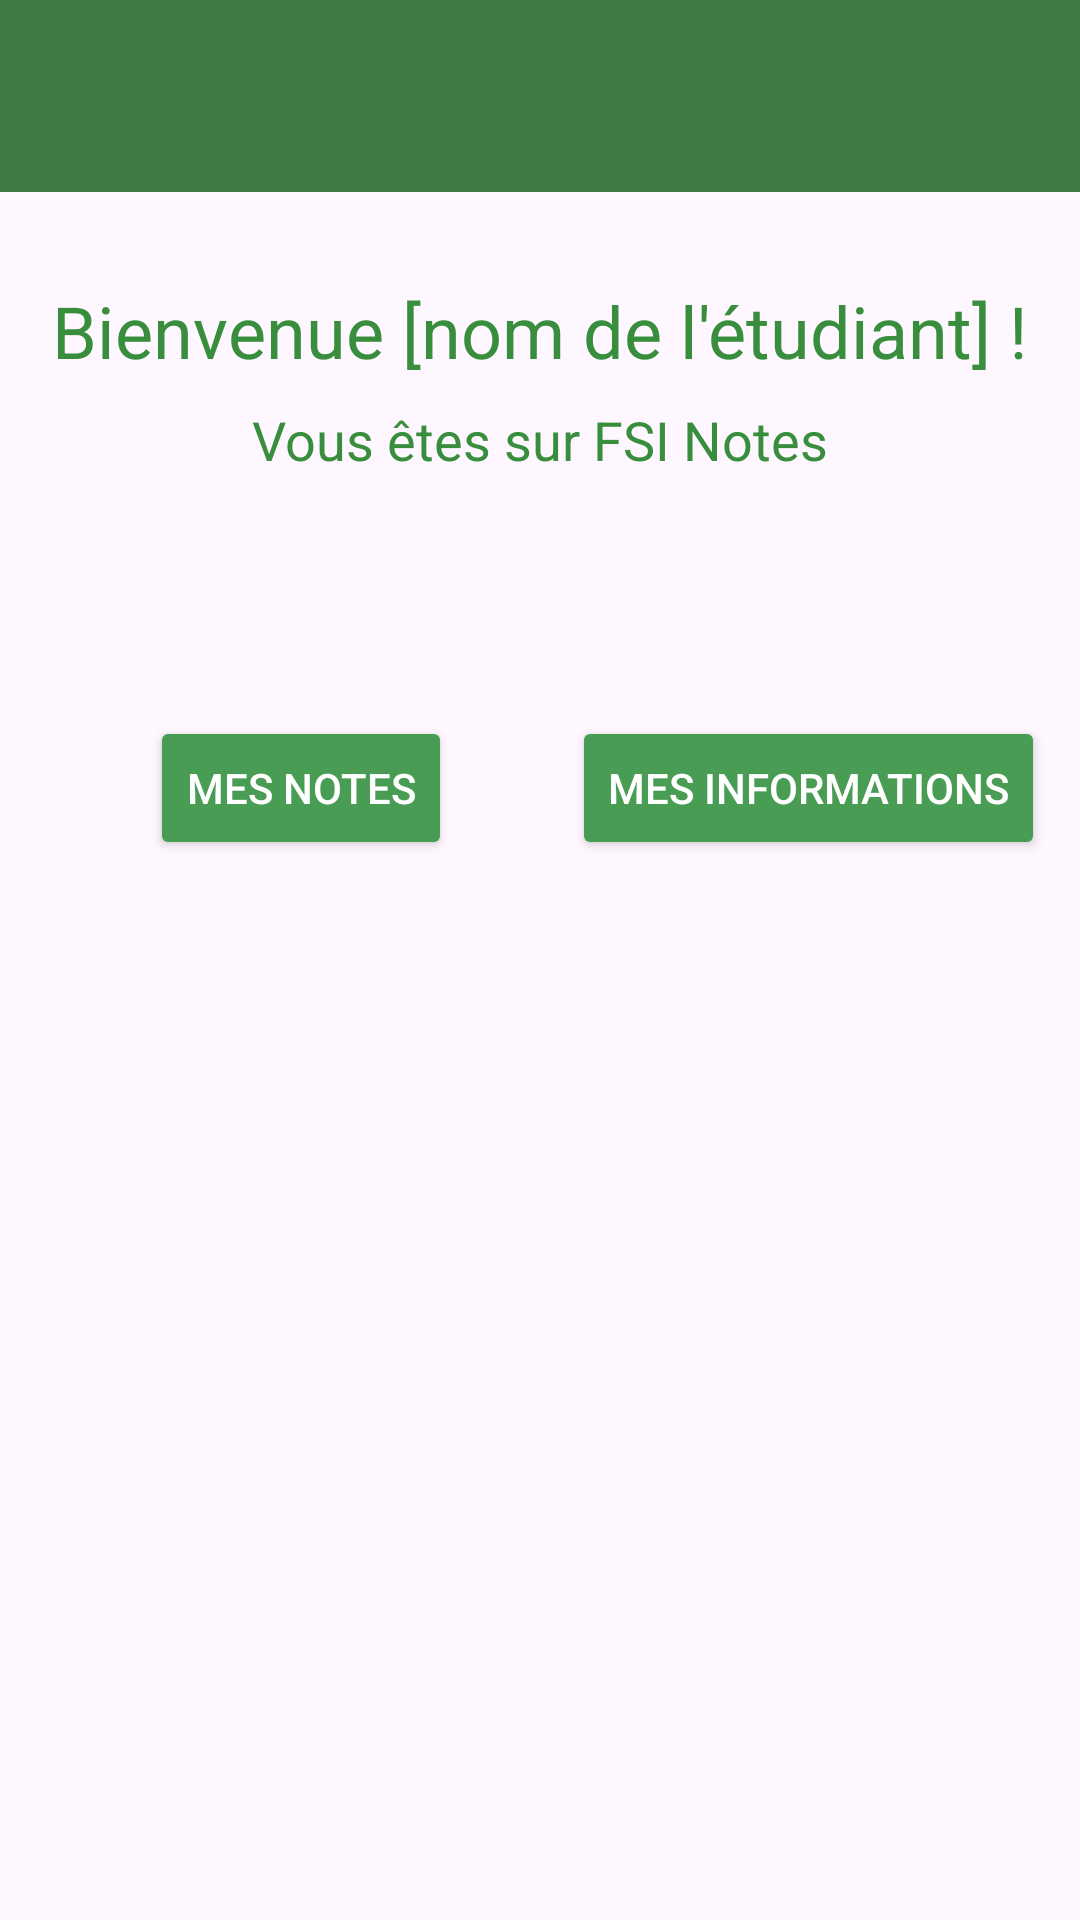

Produce the Android XML layout that renders to this screen, including the resource entries it uses.
<!-- AndroidManifest.xml: application theme Theme.Appli_FSI -->
<!-- res/layout/activity_accueil.xml -->
<?xml version="1.0" encoding="utf-8"?>
<androidx.constraintlayout.widget.ConstraintLayout
    xmlns:android="http://schemas.android.com/apk/res/android"
    xmlns:app="http://schemas.android.com/apk/res-auto"
    xmlns:tools="http://schemas.android.com/tools"
    android:layout_width="match_parent"
    android:layout_height="match_parent">

    <androidx.appcompat.widget.Toolbar
        android:id="@+id/toolbar"
        android:layout_width="match_parent"
        android:layout_height="?attr/actionBarSize"
        android:background="@color/navbar_green"
        app:contentInsetStartWithNavigation="0dp"
        app:layout_constraintTop_toTopOf="parent"
        app:layout_constraintStart_toStartOf="parent"
        app:layout_constraintEnd_toEndOf="parent">

        <ImageView
            android:id="@+id/imageViewLogo"
            android:layout_width="wrap_content"
            android:layout_height="wrap_content"
            android:contentDescription="@string/logo_description"
            android:src="@drawable/logo" />
    </androidx.appcompat.widget.Toolbar>

    <TextView
        android:id="@+id/textViewWelcome"
        android:layout_width="wrap_content"
        android:layout_height="wrap_content"
        android:layout_marginTop="30dp"
        android:text="Bienvenue [nom de l'étudiant] !"
        android:textSize="24sp"
        android:textColor="@color/text_green"
        app:layout_constraintEnd_toEndOf="parent"
        app:layout_constraintHorizontal_bias="0.5"
        app:layout_constraintStart_toStartOf="parent"
        app:layout_constraintTop_toBottomOf="@+id/toolbar" />

    <TextView
        android:id="@+id/textViewStudentSpace"
        android:layout_width="wrap_content"
        android:layout_height="wrap_content"
        android:text="Vous êtes sur FSI Notes"
        android:textSize="18sp"
        android:textColor="@color/text_green"
        app:layout_constraintTop_toBottomOf="@id/textViewWelcome"
        app:layout_constraintStart_toStartOf="parent"
        app:layout_constraintEnd_toEndOf="parent"
        app:layout_constraintHorizontal_bias="0.5"
        android:layout_marginTop="8dp" />

    <Button
        android:id="@+id/buttonNotes"
        android:layout_width="wrap_content"
        android:layout_height="wrap_content"
        android:layout_marginStart="50dp"
        android:layout_marginTop="80dp"
        android:backgroundTint="@color/primary_color"
        android:text="Mes Notes"
        android:textColor="@android:color/white"
        app:layout_constraintStart_toStartOf="parent"
        app:layout_constraintTop_toBottomOf="@+id/textViewStudentSpace" />

    <Button
        android:id="@+id/buttonStudentInfo"
        android:layout_width="wrap_content"
        android:layout_height="wrap_content"
        android:layout_marginStart="40dp"
        android:layout_marginTop="80dp"
        android:backgroundTint="@color/primary_color"
        android:text="Mes Informations"
        android:textColor="@android:color/white"
        app:layout_constraintStart_toEndOf="@+id/buttonNotes"
        app:layout_constraintTop_toBottomOf="@+id/textViewStudentSpace" />

</androidx.constraintlayout.widget.ConstraintLayout>
<!-- resources referenced by this layout -->
<resources>
  <color name="navbar_green">#3f7b42</color>
  <color name="primary_color">#499c54</color>
  <color name="text_green">#388E3C</color>
  <string name="logo_description">Logo</string>
  <style name="Theme.Appli_FSI" parent="Base.Theme.Appli_FSI" />
  <style name="Base.Theme.Appli_FSI" parent="Theme.Material3.DayNight.NoActionBar">
          
          
          <item name="android:navigationBarColor">@color/navbar_green</item>
  
      </style>
</resources>
